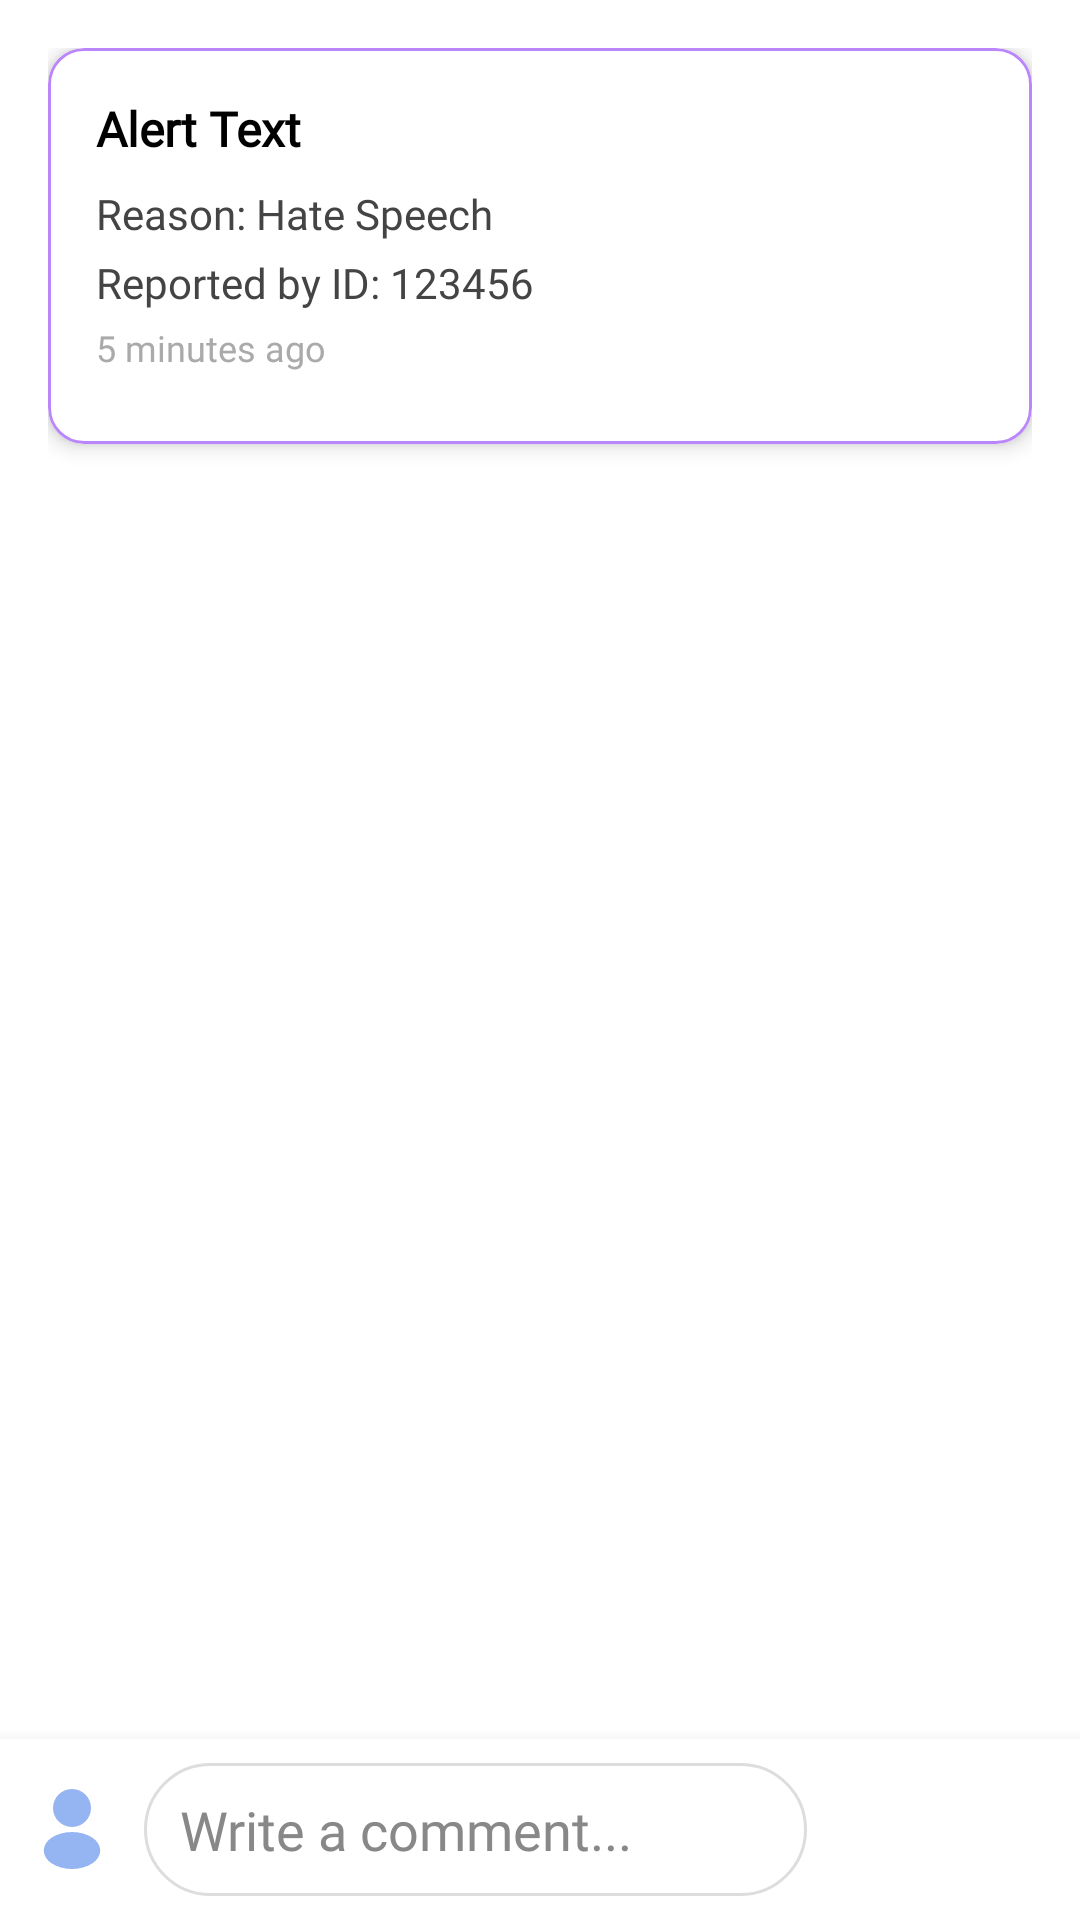

The Android layout XML behind this screen, and the referenced resources:
<!-- AndroidManifest.xml: application theme Theme.AntiBully -->
<!-- res/layout/fragment_alert_details.xml -->
<androidx.constraintlayout.widget.ConstraintLayout
    xmlns:android="http://schemas.android.com/apk/res/android"
    xmlns:app="http://schemas.android.com/apk/res-auto"
    android:id="@+id/rootLayout"
    android:layout_width="match_parent"
    android:layout_height="match_parent"
    android:background="@color/white">

    <androidx.core.widget.NestedScrollView
        android:id="@+id/scrollView"
        android:layout_width="0dp"
        android:layout_height="0dp"
        android:fillViewport="true"
        android:clipToPadding="false"
        app:layout_constraintTop_toTopOf="parent"
        app:layout_constraintBottom_toTopOf="@id/commentSection"
        app:layout_constraintStart_toStartOf="parent"
        app:layout_constraintEnd_toEndOf="parent">

        <LinearLayout
            android:layout_width="match_parent"
            android:layout_height="wrap_content"
            android:orientation="vertical"
            android:padding="16dp">

            <com.google.android.material.card.MaterialCardView
                android:id="@+id/alertCard"
                android:layout_width="match_parent"
                android:layout_height="wrap_content"
                app:cardCornerRadius="12dp"
                app:cardElevation="4dp"
                app:strokeColor="@color/purple_200"
                app:strokeWidth="1dp"
                android:backgroundTint="@android:color/white">

                <LinearLayout
                    android:layout_width="match_parent"
                    android:layout_height="wrap_content"
                    android:orientation="vertical"
                    android:padding="16dp">

                    <TextView
                        android:id="@+id/alertText"
                        android:layout_width="match_parent"
                        android:layout_height="wrap_content"
                        android:layout_marginBottom="8dp"
                        android:fontFamily="@font/assistant_extra_bold"
                        android:text="Alert Text"
                        android:textColor="@android:color/black"
                        android:textSize="16sp"
                        android:textStyle="bold" />

                    <TextView
                        android:id="@+id/alertReason"
                        android:layout_width="match_parent"
                        android:layout_height="wrap_content"
                        android:layout_marginBottom="4dp"
                        android:fontFamily="@font/assistant_semi_bold"
                        android:text="Reason: Hate Speech"
                        android:textColor="#444"
                        android:textSize="14sp" />

                    <TextView
                        android:id="@+id/alertReporterId"
                        android:layout_width="match_parent"
                        android:layout_height="wrap_content"
                        android:layout_marginBottom="4dp"
                        android:fontFamily="@font/assistant_bold"
                        android:text="Reported by ID: 123456"
                        android:textColor="#444"
                        android:textSize="14sp" />

                    <TextView
                        android:id="@+id/alertTimestamp"
                        android:layout_width="match_parent"
                        android:layout_height="wrap_content"
                        android:layout_marginBottom="8dp"
                        android:fontFamily="@font/assistant_medium"
                        android:text="5 minutes ago"
                        android:textColor="@android:color/darker_gray"
                        android:textSize="12sp" />

                    <ImageView
                        android:id="@+id/alertImage"
                        android:layout_width="match_parent"
                        android:layout_height="200dp"
                        android:scaleType="centerCrop"
                        android:visibility="gone"
                        android:layout_marginTop="8dp"
                        android:background="@color/white" />
                </LinearLayout>
            </com.google.android.material.card.MaterialCardView>

            <androidx.recyclerview.widget.RecyclerView
                android:id="@+id/commentsRecyclerView"
                android:layout_width="match_parent"
                android:layout_height="wrap_content"
                android:nestedScrollingEnabled="false"
                android:layout_marginTop="16dp"
                android:clipToPadding="false"
                android:paddingBottom="12dp" />
        </LinearLayout>
    </androidx.core.widget.NestedScrollView>

    <LinearLayout
        android:id="@+id/commentSection"
        android:layout_width="0dp"
        android:layout_height="wrap_content"
        android:background="@color/white"
        android:elevation="8dp"
        android:orientation="horizontal"
        android:padding="8dp"
        android:gravity="center_vertical"
        app:layout_constraintBottom_toBottomOf="parent"
        app:layout_constraintStart_toStartOf="parent"
        app:layout_constraintEnd_toEndOf="parent">

        <com.google.android.material.imageview.ShapeableImageView
            android:id="@+id/profileImage"
            android:layout_width="32dp"
            android:layout_height="32dp"
            android:layout_marginEnd="8dp"
            android:contentDescription="@string/profile_image"
            android:scaleType="centerCrop"
            android:src="@drawable/ic_default_profile"
            app:shapeAppearanceOverlay="@style/CircleImage" />

        <RelativeLayout
            android:layout_width="0dp"
            android:layout_height="wrap_content"
            android:layout_weight="1">

            
            <ImageView
                android:id="@+id/commentImagePreview"
                android:layout_width="28dp"
                android:layout_height="28dp"
                android:layout_alignParentStart="true"
                android:layout_centerVertical="true"
                android:layout_marginStart="8dp"
                android:layout_marginTop="4dp"
                android:layout_marginBottom="4dp"
                android:visibility="gone"
                android:scaleType="centerCrop"
                android:background="@drawable/rounded_border"
                android:contentDescription="@string/image_preview" />

            
            <EditText
                android:id="@+id/commentInput"
                android:layout_width="match_parent"
                android:layout_height="wrap_content"
                android:layout_toEndOf="@id/commentImagePreview"
                android:layout_toStartOf="@id/commentImagePicker"
                android:background="@drawable/comment_input_background"
                android:fontFamily="@font/assistant_medium"
                android:hint="@string/write_a_comment"
                android:paddingStart="12dp"
                android:paddingTop="10dp"
                android:paddingEnd="40dp"
                android:paddingBottom="10dp"
                android:textColor="#000"
                android:textColorHint="#888" />

            
            <androidx.appcompat.widget.AppCompatImageView
                android:id="@+id/commentImagePicker"
                android:layout_width="35dp"
                android:layout_height="35dp"
                android:layout_alignParentEnd="true"
                android:layout_centerVertical="true"
                android:background="?attr/selectableItemBackgroundBorderless"
                android:contentDescription="@string/pick_image"
                android:padding="4dp"
                app:srcCompat="@drawable/ic_add_image"
                app:tint="@color/black" />
        </RelativeLayout>

        <androidx.appcompat.widget.AppCompatImageView
            android:id="@+id/sendCommentButton"
            android:layout_width="40dp"
            android:layout_height="40dp"
            android:layout_marginStart="8dp"
            android:background="?attr/selectableItemBackgroundBorderless"
            android:contentDescription="@string/send"
            android:padding="6dp"
            app:srcCompat="@drawable/ic_send_1" />
    </LinearLayout>
</androidx.constraintlayout.widget.ConstraintLayout>
<!-- resources referenced by this layout -->
<resources>
  <color name="black">#FF000000</color>
  <color name="purple_200">#FFBB86FC</color>
  <color name="white">#FFFFFFFF</color>
  <!-- drawable comment_input_background (drawable) -->
  <?xml version="1.0" encoding="utf-8"?>
  <shape xmlns:android="http://schemas.android.com/apk/res/android"
      android:shape="rectangle">
      <solid android:color="@android:color/white"/>
      <corners android:radius="24dp"/>
      <stroke android:width="1dp" android:color="#DDD"/>
  </shape>
  <!-- drawable ic_default_profile (drawable) -->
  <vector xmlns:android="http://schemas.android.com/apk/res/android"
      android:width="800dp"
      android:height="800dp"
      android:viewportWidth="24"
      android:viewportHeight="24">
    <path
        android:fillColor="#95B4F2"
        android:pathData="M12,2C9.38,2 7.25,4.13 7.25,6.75C7.25,9.32 9.26,11.4 11.88,11.49C11.96,11.48 12.04,11.48 12.1,11.49C12.12,11.49 12.13,11.49 12.15,11.49C12.16,11.49 12.16,11.49 12.17,11.49C14.73,11.4 16.74,9.32 16.75,6.75C16.75,4.13 14.62,2 12,2Z"
        android:fillType="evenOdd"/>
    <path
        android:fillColor="#95B4F2"
        android:pathData="M17.08,14.15C14.29,12.29 9.74,12.29 6.93,14.15C5.66,15 4.96,16.15 4.96,17.38C4.96,18.61 5.66,19.75 6.92,20.59C8.32,21.53 10.16,22 12,22C13.84,22 15.68,21.53 17.08,20.59C18.34,19.75 19.04,18.61 19.04,17.37C19.03,16.15 18.34,15 17.08,14.15Z"
        android:fillType="evenOdd"/>
  </vector>
  <!-- drawable rounded_border (drawable) -->
  <?xml version="1.0" encoding="utf-8"?>
      <shape xmlns:android="http://schemas.android.com/apk/res/android">
          <solid android:color="#EEEEEE"/>
          <corners android:radius="8dp" />
          <stroke android:width="1dp" android:color="#CCCCCC" />
      </shape>
  <string name="image_preview">Image Preview</string>
  <string name="pick_image">Pick Image</string>
  <string name="profile_image">Profile Image</string>
  <string name="send">Send</string>
  <string name="write_a_comment">Write a comment...</string>
  <style name="CircleImage" parent="">
          <item name="cornerFamily">rounded</item>
          <item name="cornerSize">50%</item>
      </style>
  <style name="Theme.AntiBully" parent="Theme.Material3.DayNight.NoActionBar">
          <item name="android:windowBackground">@color/dark_background</item>
          <item name="android:statusBarColor">@color/dark_background</item>
          <item name="android:navigationBarColor">@color/dark_background</item>
  
          
          <item name="android:windowTranslucentStatus">false</item>
          <item name="android:windowTranslucentNavigation">false</item>
  
          
          <item name="android:windowLightStatusBar">false</item>
          <item name="android:windowLightNavigationBar">false</item>
      </style>
  <color name="dark_background">#1C1B1F</color>
</resources>
